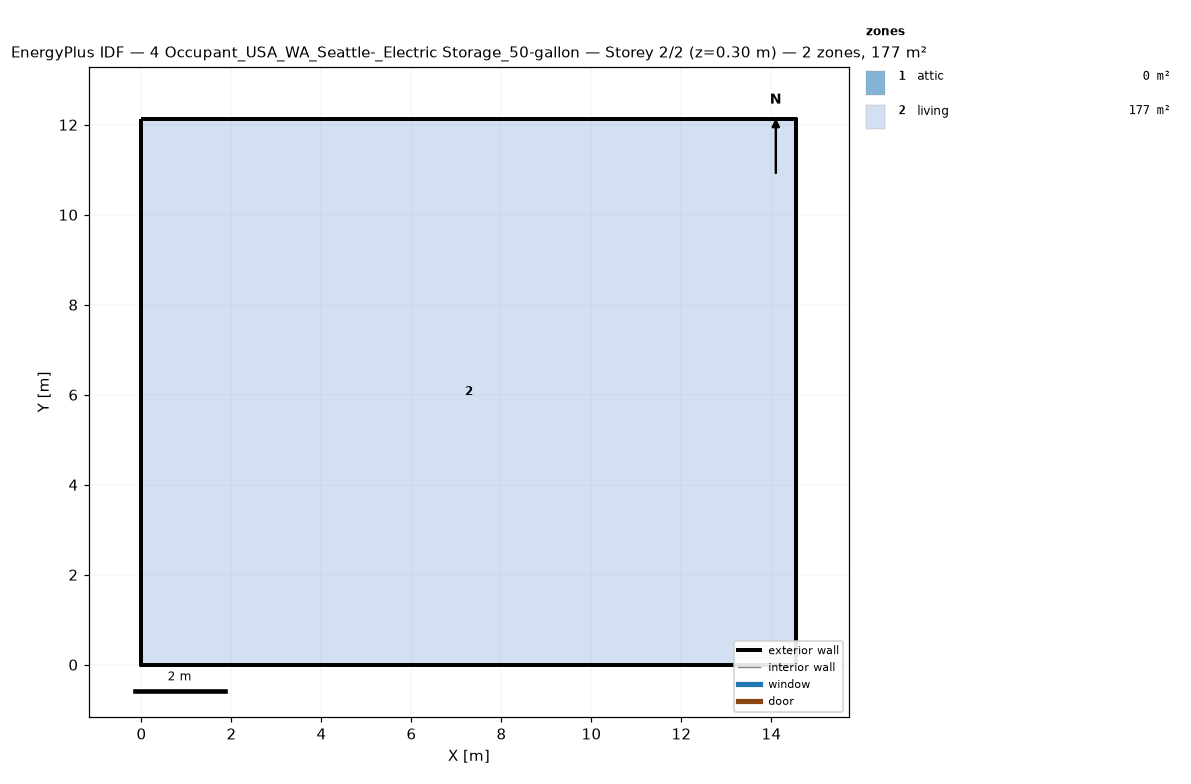
=== STOREY PLAN SPEC (per zone: floor XY polygon, exterior-wall plan segments, windows/doors) ===
zone 1: attic  (0.0 m²)
  exterior wall: (14.55, 0.00) – (14.55, 12.13) – (14.55, 6.06)  [18.2 m]
  exterior wall: (0.00, 12.13) – (0.00, 0.00) – (0.00, 6.06)  [18.2 m]
zone 2: living  (176.5 m²)
  floor: (0.00, 0.00) (0.00, 12.13) (14.55, 12.13) (14.55, 0.00)
  exterior wall: (0.00, 0.00) – (14.55, 0.00)  [14.6 m]
  exterior wall: (14.55, 0.00) – (14.55, 12.13)  [12.1 m]
  exterior wall: (14.55, 12.13) – (0.00, 12.13)  [14.6 m]
  exterior wall: (0.00, 12.13) – (0.00, 0.00)  [12.1 m]

=== DERIVED (storey summary) ===
Building: 4 Occupant_USA_WA_Seattle-_Electric Storage_50-gallon
Storey: 2 of 2  (floor level z = 0.30 m)
Storey gross floor area: 176.5 m²
Zones on this storey: 2
  - attic: floor 0.0 m²; exterior wall 36.4 m (24.5 m²); WWR 0.0%
  - living: floor 176.5 m²; exterior wall 53.4 m (146.4 m²); WWR 0.0%
Zone adjacency: (none detected)